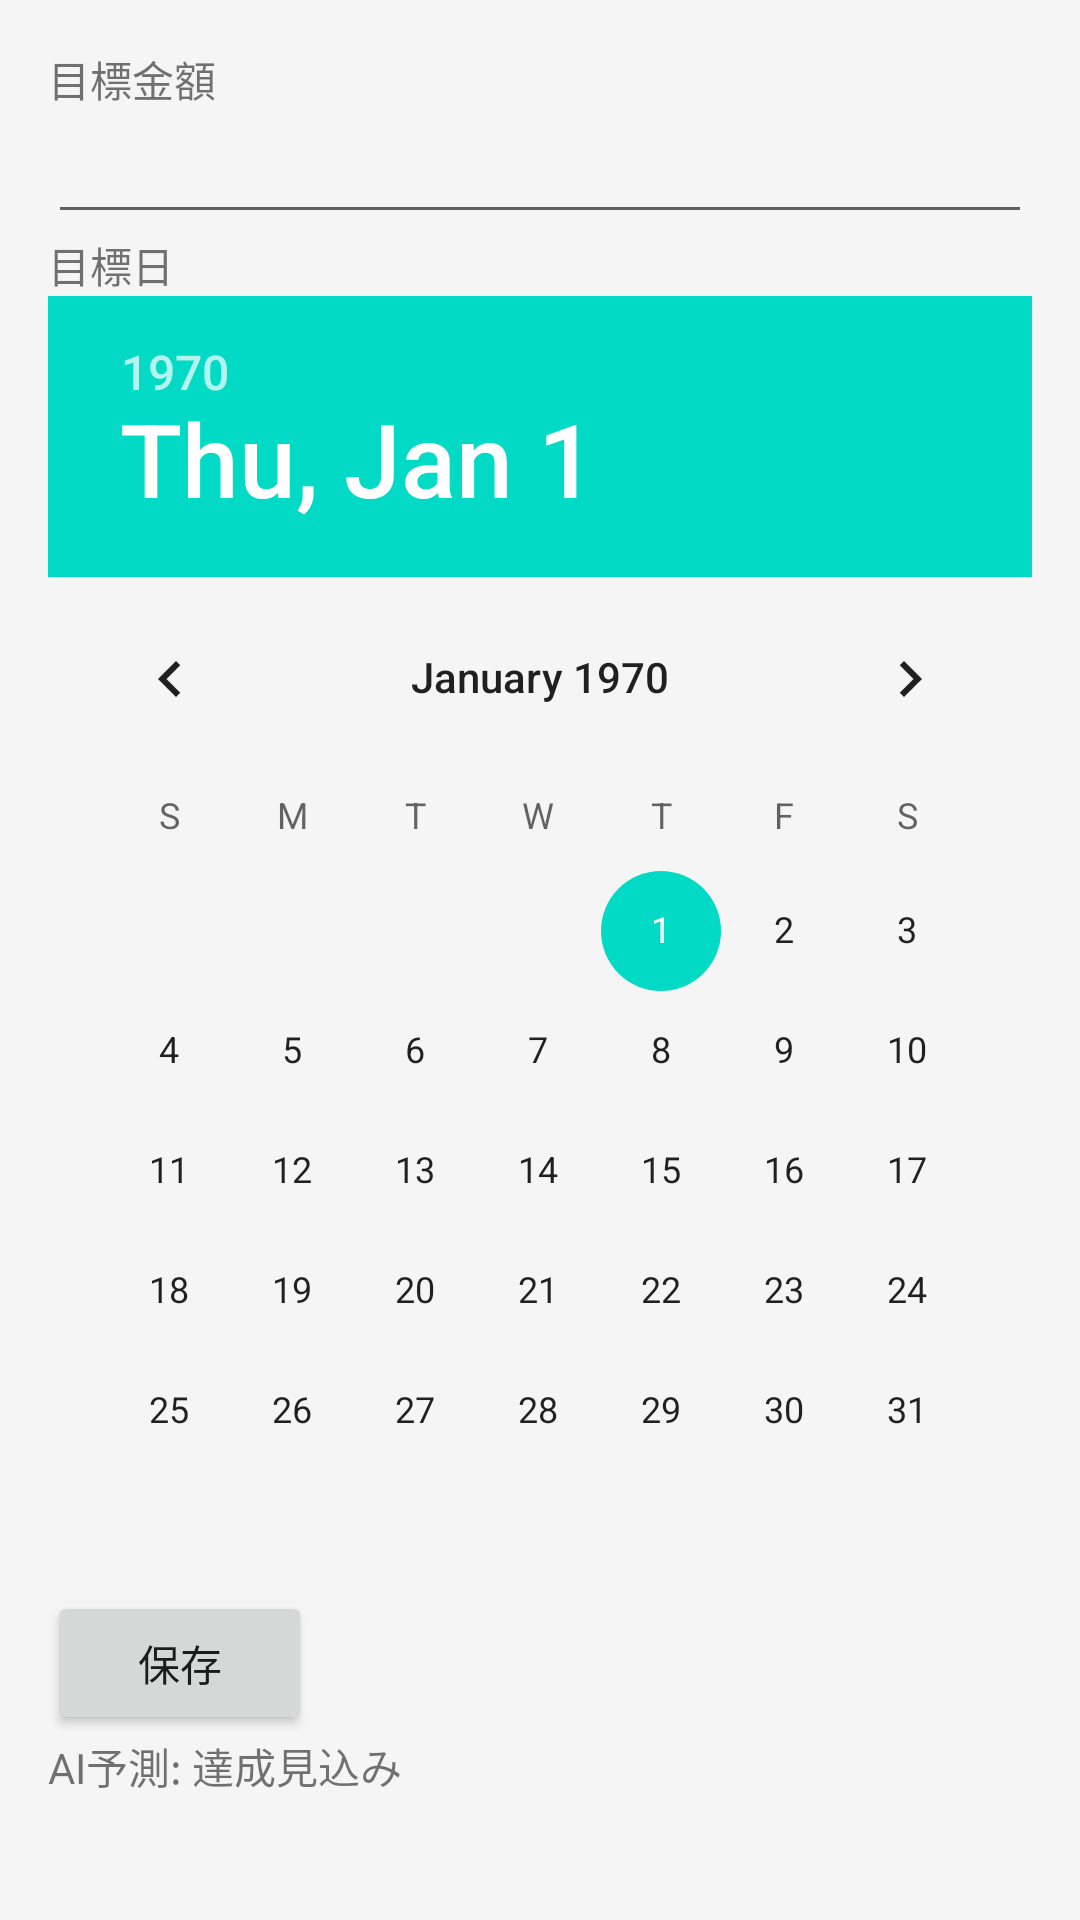

Reconstruct the res/layout file that produces this screen, plus the resources it refers to.
<!-- AndroidManifest.xml: application theme Theme.MyBudgetApp -->
<!-- res/layout/activity_savings.xml -->
<?xml version="1.0" encoding="utf-8"?>
<LinearLayout xmlns:android="http://schemas.android.com/apk/res/android"
    android:id="@+id/savingsLayout"
    android:layout_width="match_parent"
    android:layout_height="match_parent"
    android:orientation="vertical"
    android:padding="16dp"
    android:background="@drawable/background_default">

    <TextView
        android:layout_width="wrap_content"
        android:layout_height="wrap_content"
        android:text="目標金額"/>
    <EditText
        android:id="@+id/goalAmountEditText"
        android:layout_width="match_parent"
        android:layout_height="wrap_content"/>

    <TextView
        android:layout_width="wrap_content"
        android:layout_height="wrap_content"
        android:text="目標日"/>
    <DatePicker
        android:id="@+id/goalDatePicker"
        android:layout_width="match_parent"
        android:layout_height="wrap_content"/>

    <Button
        android:layout_width="wrap_content"
        android:layout_height="wrap_content"
        android:text="保存"
        android:onClick="saveGoal"/>

    <TextView
        android:id="@+id/forecastTextView"
        android:layout_width="wrap_content"
        android:layout_height="wrap_content"
        android:text="AI予測: 達成見込み"/>
</LinearLayout>
<!-- resources referenced by this layout -->
<resources>
  <!-- drawable background_default (drawable) -->
  <selector xmlns:android="http://schemas.android.com/apk/res/android">
      <item android:drawable="@color/default_background_color" />
  </selector>
  <style name="Theme.MyBudgetApp" parent="Theme.MaterialComponents.DayNight.DarkActionBar">
          
          <item name="colorPrimary">@color/purple_500</item>
          <item name="colorPrimaryVariant">@color/purple_700</item>
          <item name="colorOnPrimary">@color/white</item>
          
          <item name="colorSecondary">@color/teal_200</item>
          <item name="colorSecondaryVariant">@color/teal_700</item>
          <item name="colorOnSecondary">@color/black</item>
          
          <item name="android:statusBarColor">@color/purple_700</item>
          
      </style>
  <color name="default_background_color">#F5F5F5</color>
  <color name="purple_500">#6200EE</color>
  <color name="purple_700">#3700B3</color>
  <color name="white">#FFFFFF</color>
  <color name="teal_200">#03DAC5</color>
  <color name="teal_700">#018786</color>
  <color name="black">#000000</color>
</resources>
